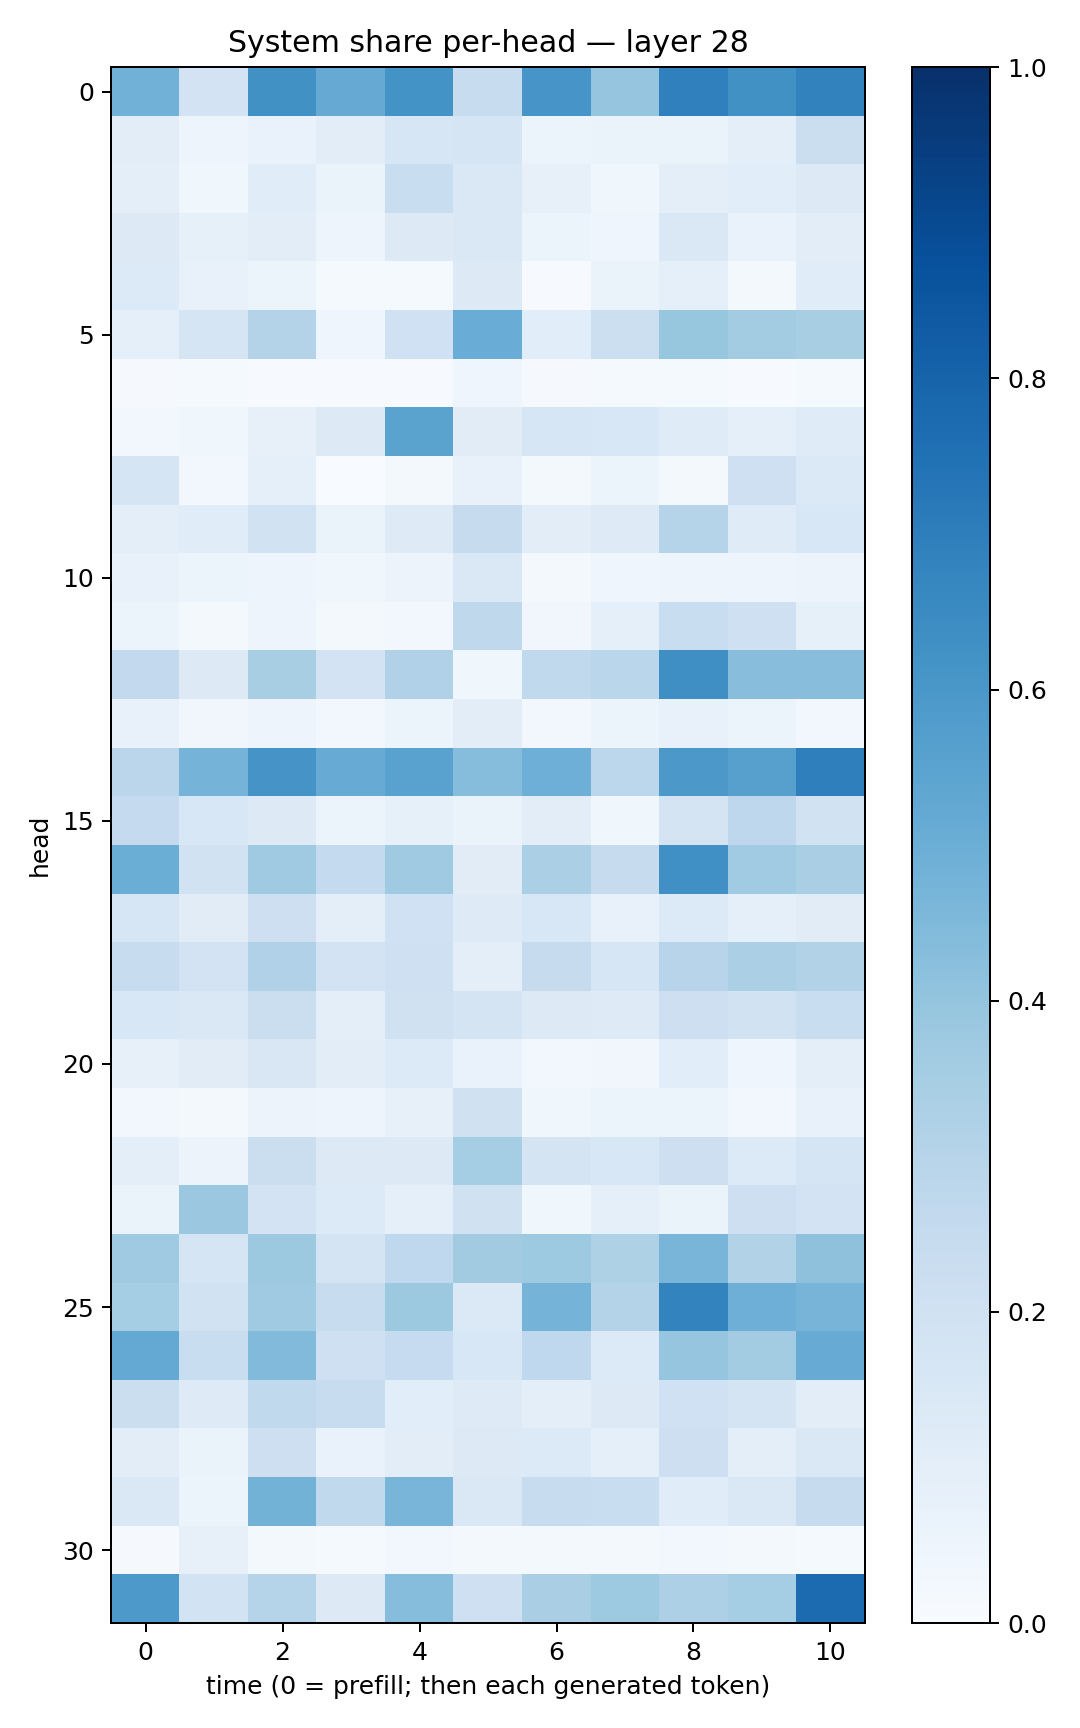

Values plotted in this chart, from the file beside it:
0.4832548, 0.18038629, 0.62581164, 0.5133326, 0.61733276, 0.23612133, 0.6062492, 0.39679286, 0.68753034, 0.6271398, 0.6828547
0.1033, 0.04767, 0.06789, 0.1027, 0.1607, 0.1654, 0.06028, 0.06546, 0.06322, 0.09574, 0.2232
0.09793, 0.0383, 0.1149, 0.06355, 0.2321, 0.1427, 0.07938, 0.03532, 0.09527, 0.1086, 0.1318
0.1277, 0.08592, 0.104, 0.04976, 0.1288, 0.1412, 0.05149, 0.04068, 0.1407, 0.06729, 0.1051
0.1352, 0.07258, 0.05961, 0.01312, 0.01215, 0.1288, 0.005059, 0.06496, 0.09327, 0.01667, 0.1155
0.09115, 0.1696, 0.3052, 0.04475, 0.2009, 0.5041, 0.1091, 0.2159, 0.3911, 0.3583, 0.3401
0.009682, 0.01421, 0.006186, 0.005418, 0.004969, 0.04429, 0.009677, 0.01215, 0.01517, 0.007104, 0.01411
0.03035, 0.03802, 0.07842, 0.1328, 0.5488, 0.1118, 0.1592, 0.153, 0.1192, 0.08905, 0.1205
0.1669, 0.02578, 0.08659, 0.003162, 0.01675, 0.07231, 0.02269, 0.05904, 0.01772, 0.2054, 0.1385
0.09838, 0.1146, 0.1883, 0.06316, 0.1242, 0.2434, 0.1045, 0.1236, 0.3015, 0.118, 0.1557
0.07414, 0.05467, 0.05069, 0.03873, 0.05818, 0.1409, 0.01755, 0.04244, 0.04823, 0.04972, 0.05498
0.05228, 0.02245, 0.0505, 0.01645, 0.02414, 0.2731, 0.03398, 0.09145, 0.2319, 0.2104, 0.08356
0.2603, 0.1293, 0.3422, 0.1822, 0.3175, 0.03656, 0.2656, 0.2861, 0.635, 0.4289, 0.4297
0.0743, 0.03437, 0.04867, 0.02841, 0.06221, 0.1019, 0.03099, 0.05458, 0.07145, 0.05163, 0.02491
0.2821, 0.4734, 0.6128, 0.5103, 0.5525, 0.4335, 0.4951, 0.2774, 0.5973, 0.5591, 0.6953
0.2517, 0.1525, 0.1292, 0.05439, 0.08401, 0.06539, 0.104, 0.03871, 0.1722, 0.2771, 0.1906
0.502, 0.1885, 0.3679, 0.2556, 0.3683, 0.1102, 0.3324, 0.2428, 0.631, 0.3669, 0.339
0.1577, 0.1098, 0.2141, 0.09406, 0.1998, 0.1243, 0.1554, 0.07394, 0.1343, 0.08832, 0.1101
0.2403, 0.1831, 0.3179, 0.183, 0.2081, 0.0993, 0.245, 0.163, 0.293, 0.3358, 0.315
0.1548, 0.1468, 0.2262, 0.09647, 0.1963, 0.1783, 0.13, 0.1231, 0.2134, 0.1892, 0.2305
0.07897, 0.112, 0.1492, 0.1042, 0.1358, 0.06889, 0.02747, 0.0341, 0.1056, 0.03935, 0.1012
0.02829, 0.02033, 0.05491, 0.04914, 0.07982, 0.1955, 0.03629, 0.05983, 0.0592, 0.02549, 0.07639
0.09608, 0.05541, 0.2194, 0.1323, 0.1264, 0.3539, 0.1772, 0.1558, 0.2138, 0.1358, 0.1672
0.06387, 0.3813, 0.1825, 0.1335, 0.08786, 0.1988, 0.03591, 0.08903, 0.06458, 0.2136, 0.1809
0.3675, 0.1666, 0.3753, 0.179, 0.2677, 0.3595, 0.373, 0.3213, 0.4676, 0.3125, 0.4111
0.3534, 0.1887, 0.3684, 0.2355, 0.3754, 0.1398, 0.4762, 0.3056, 0.6771, 0.4936, 0.469
0.5203, 0.2309, 0.442, 0.2099, 0.2488, 0.1554, 0.2676, 0.1333, 0.3952, 0.3587, 0.509
0.2231, 0.1234, 0.2638, 0.238, 0.1072, 0.122, 0.09679, 0.127, 0.2017, 0.1719, 0.102
0.1017, 0.06337, 0.2125, 0.06904, 0.1045, 0.127, 0.135, 0.08603, 0.2146, 0.09414, 0.1424
0.1456, 0.05339, 0.4793, 0.2651, 0.4664, 0.1426, 0.2413, 0.2338, 0.1146, 0.1458, 0.2424
0.01034, 0.08044, 0.0211, 0.01469, 0.0274, 0.02129, 0.01588, 0.02292, 0.0273, 0.0162, 0.0132
0.5921, 0.1853, 0.2975, 0.1293, 0.4298, 0.207, 0.3375, 0.3723, 0.3273, 0.3521, 0.7706
